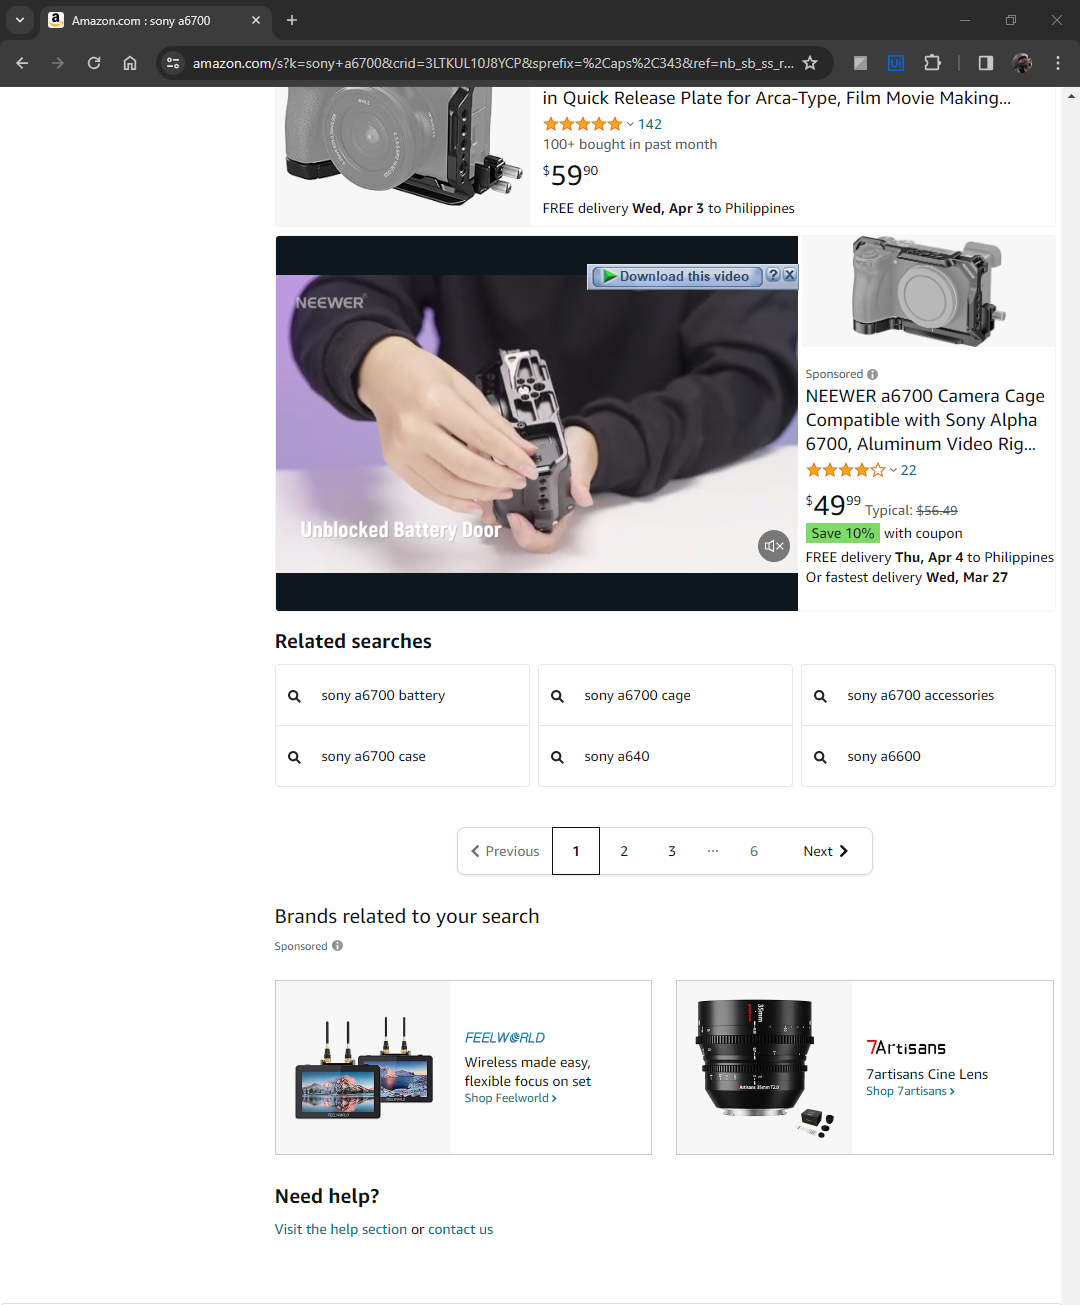
Task: Final Project
Workflow: Amazon_Extract_ItemDetails

Step 1: get-text from the element in window 'Amazon.com : sony a6700' (chrome.exe)
